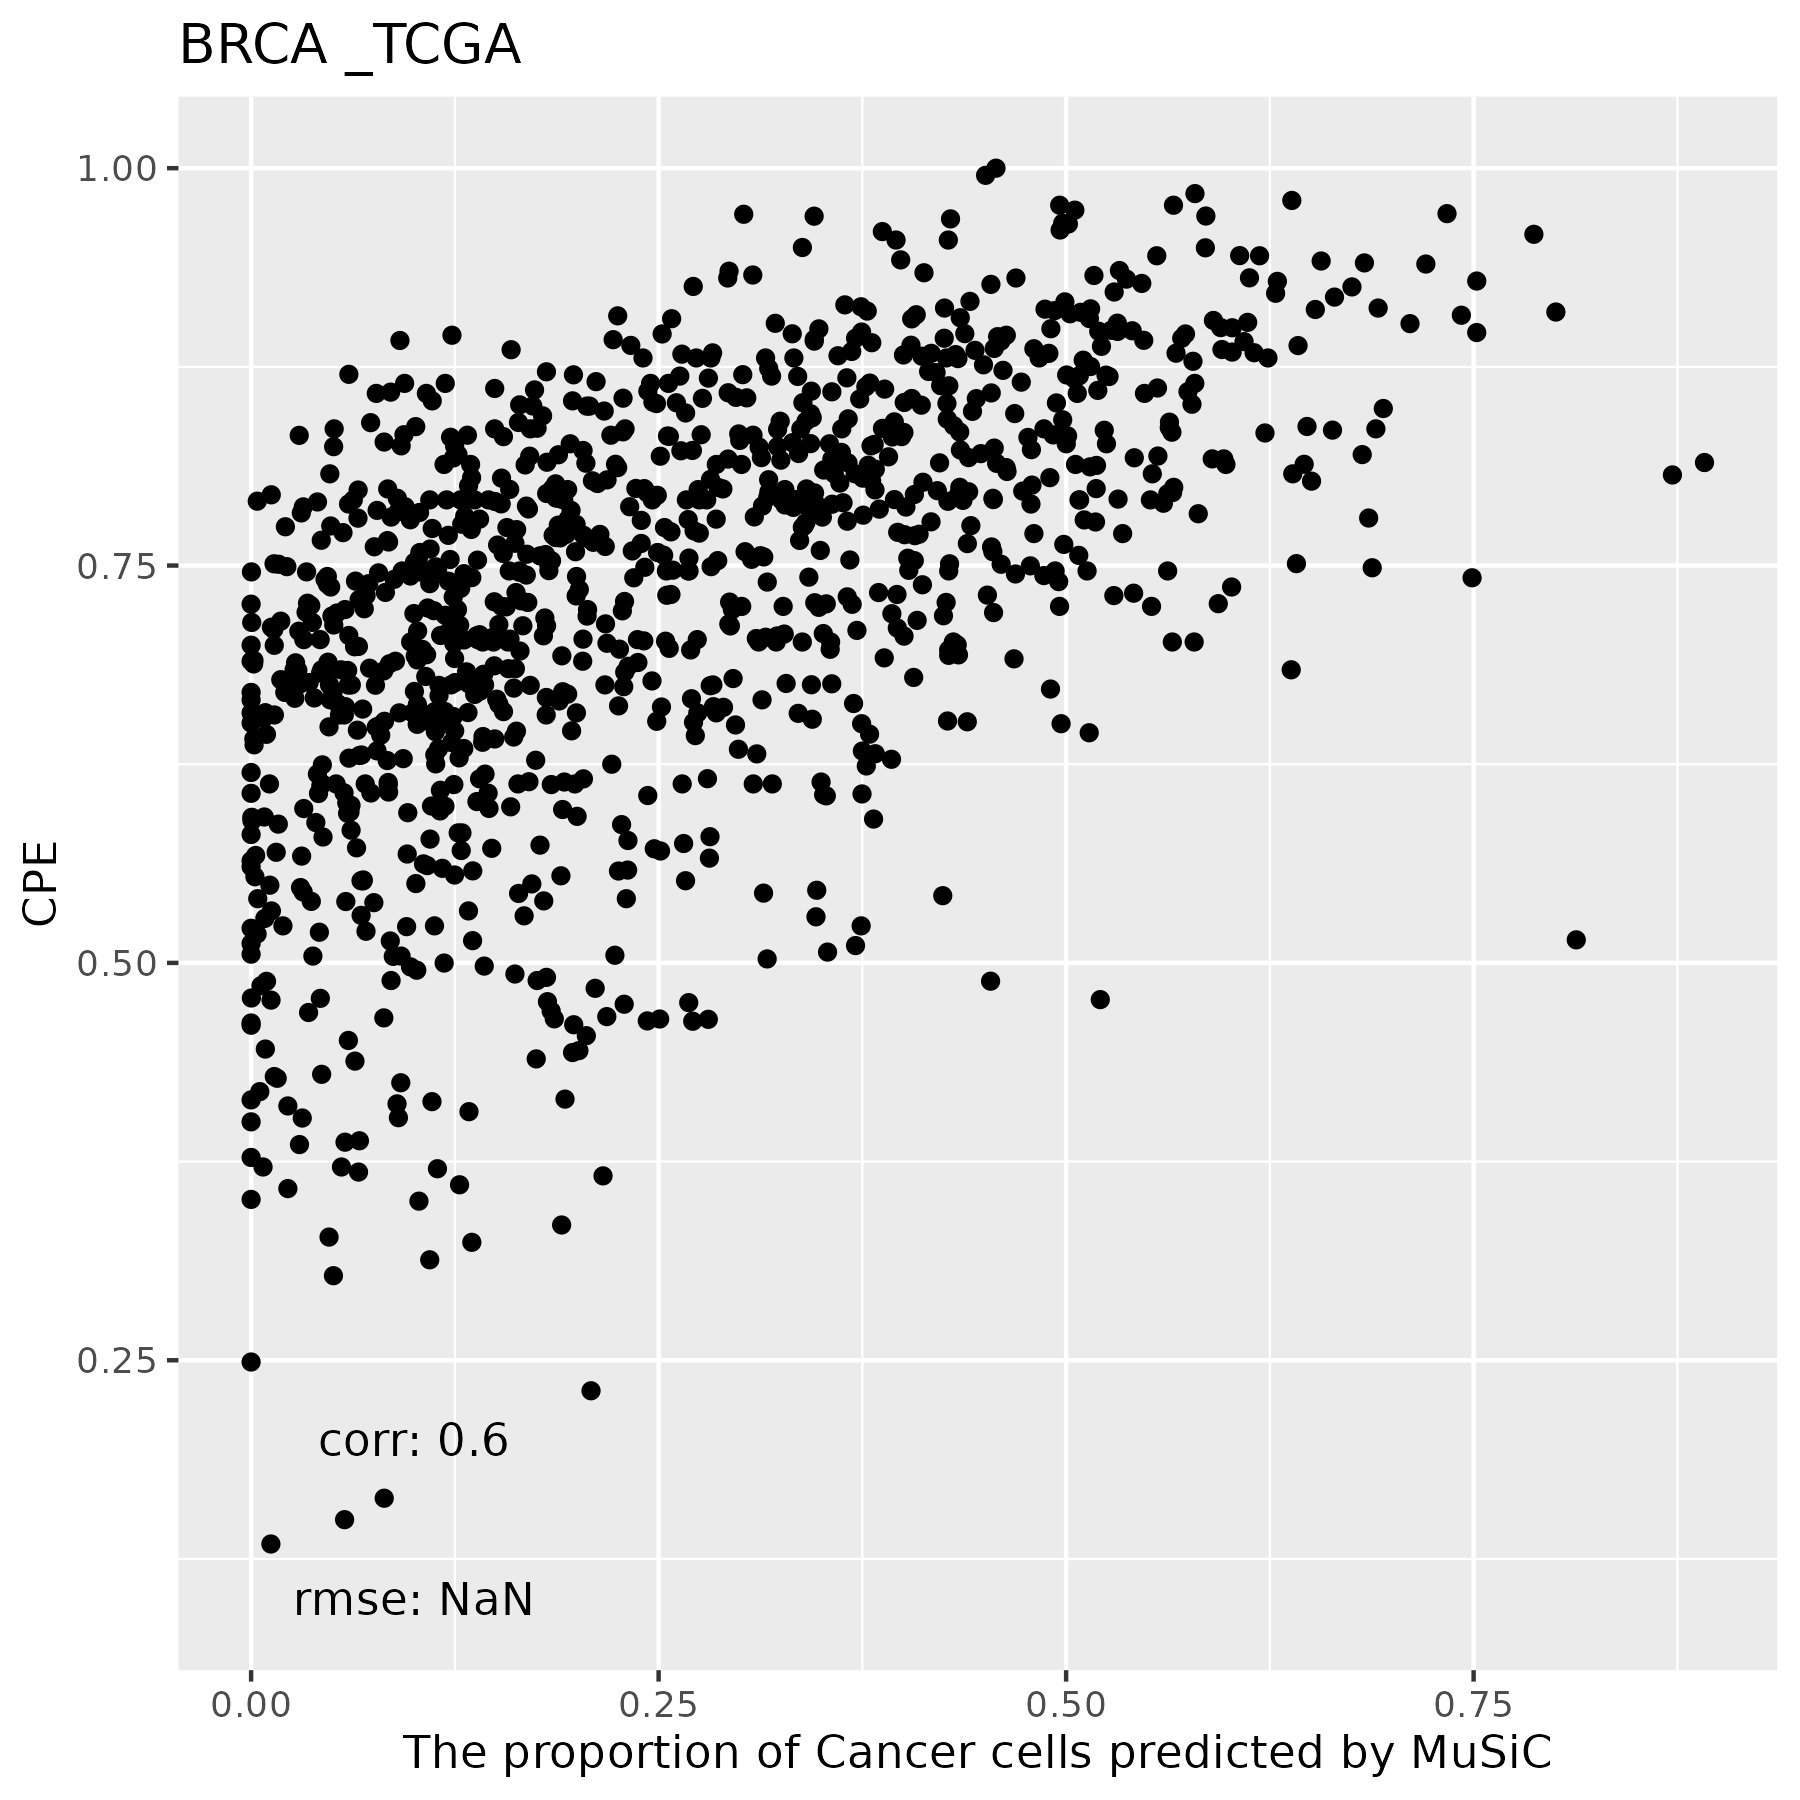

Data behind this chart, as committed beside it:
, T Cells, Fibroblasts, Macrophages, Cancer Cells, B Cells, Endothelial Cells, Mast Cells, DC
TCGA.C8.A278.01A, 0.002533, 0.4409, 0.1204, 0.143, 0, 0.2919, 0.0005377, 0.0006832
TCGA.A7.A425.01A, 0, 0.4291, 0.08011, 0.1681, 0, 0.3212, 0.000423, 0.0009587
TCGA.E2.A15H.01A, 0, 0.496, 0.01489, 0.2833, 0, 0.205, 0.0002239, 0.0006544
TCGA.A8.A06N.01A, 0.0006335, 0.0003839, 0.01419, 0.5854, 0.0004523, 0.3977, 0.001193, 0
TCGA.E2.A570.01A, 0, 0.7141, 0.0135, 0.1371, 0, 0.1348, 9.11043706887559e-05, 0.0005124
TCGA.BH.A1FL.01A, 0, 0.3262, 0.01058, 0.3455, 0, 0.3085, 0.009224, 0
TCGA.E2.A56Z.01A, 0.00212, 0.2204, 0.01876, 0.4493, 0, 0.309, 0.0004694, 0
TCGA.E9.A1RI.01A, 0, 0.7975, 0.02278, 0.03559, 0, 0.1434, 0.0001524, 0.0005176
TCGA.BH.A0DP.01A, 0, 0.6127, 0.03972, 0.1241, 0, 0.211, 0.0007524, 0.0118
TCGA.AR.A0U3.01A, 0, 0.1833, 0.029, 0.3808, 0.001242, 0.404, 0.001586, 0.0001063
TCGA.BH.A18L.01A, 0.001484, 0.05392, 0.0178, 0.4871, 0, 0.4375, 0.002288, 0
TCGA.A7.A3J1.01A, 0.0007549, 0.4511, 0.09409, 0.0478, 0, 0.4041, 0.001932, 0.0001665
TCGA.AC.A6IW.01A, 0.01159, 0.0363, 0.2321, 0.4243, 0, 0.2547, 0, 0.041
TCGA.AC.A3YI.01A, 0, 0.6761, 0.0258, 0.057, 0, 0.2402, 0, 0.0009638
TCGA.D8.A1XG.01A, 0, 0.4171, 0.005585, 0.2522, 0, 0.3248, 0.0002704, 0
TCGA.A8.A082.01A, 0, 0.4205, 0.06281, 0.199, 0, 0.3161, 0.0002921, 0.001211
TCGA.OL.A5RU.01A, 0, 0.1862, 0.06692, 0.3512, 0, 0.3908, 0.004906, 0
TCGA.BH.A0HA.01A, 0.0002271, 0.6508, 0.0376, 0.07215, 0, 0.2348, 0, 0.004455
TCGA.A2.A3XS.01A, 0.001675, 0.3012, 0.02791, 0.3854, 8.75483350877933e-05, 0.2831, 0.0006349, 0
TCGA.A2.A0ES.01A, 0, 0.3238, 0.01267, 0.1896, 0, 0.473, 0.0008848, 0
TCGA.B6.A0RN.01A, 0, 0.7162, 0.006244, 0.1728, 0, 0.09785, 0.0002767, 0.006616
TCGA.BH.A2L8.01A, 0.005647, 0.493, 0.1013, 0.136, 0, 0.2188, 0.008149, 0.03712
TCGA.E2.A108.01A, 0, 0.4631, 0.1507, 0.008736, 0, 0.3742, 0, 0.003198
TCGA.AN.A046.01A, 0.003061, 0.4602, 0.06929, 0.2737, 0.0004043, 0.1924, 0.0002026, 0.0006885
TCGA.E2.A576.01A, 0.0009113, 0.1743, 0.01166, 0.6753, 0, 0.1377, 0, 0
TCGA.A2.A3XX.01A, 0.003321, 0.2683, 0.04879, 0.4017, 0.0005949, 0.2771, 0.0002063, 0
TCGA.C8.A137.01A, 0, 0.5178, 0, 0.3176, 0, 0.1638, 0.0004337, 0.000346
TCGA.A7.A4SC.01A, 0, 0.5696, 0.0178, 0.06567, 0, 0.3461, 0.0004083, 0.0004052
TCGA.E2.A15M.01A, 0.0005455, 0.391, 0.08489, 0.01423, 0, 0.5062, 0.001731, 0.001377
TCGA.A8.A08I.01A, 0, 0.05578, 0.2913, 0.1421, 0.01482, 0.4944, 0.001631, 0
TCGA.AC.A2FF.01A, 0, 0.6263, 0.01488, 0.03877, 0, 0.3148, 0.004437, 0.0007562
TCGA.E2.A1L6.01A, 0, 0.4038, 0.02729, 0.2373, 0, 0.329, 0.001802, 0.000778
TCGA.A7.A13E.01B, 0, 0.2913, 0.01415, 0, 0, 0.6945, 0, 0
TCGA.AR.A24S.01A, 0.0002744, 0.5282, 0.07105, 0.1107, 0, 0.2872, 0.002392, 0.000192
TCGA.E2.A155.01A, 0, 0.106, 0.002403, 0.6285, 0.000532, 0.2593, 0.003167, 0
TCGA.C8.A12M.01A, 0.0007698, 0.1103, 0, 0.3353, 0.0006675, 0.5474, 0.005543, 0
TCGA.E2.A14W.01A, 0, 0.2641, 0.006671, 0.6381, 0, 0.09111, 0, 0
TCGA.B6.A0RQ.01A, 0, 0.1422, 0.000224, 0.4367, 7.4773477380404e-05, 0.4176, 0.003228, 0
TCGA.EW.A1IW.01A, 0.0001231, 0.3958, 0.03831, 0.255, 0, 0.3087, 0.001672, 0.0003518
TCGA.A1.A0SM.01A, 0, 0.6563, 0.03177, 0.1496, 0, 0.1614, 7.46742686581736e-05, 0.0008712
TCGA.E9.A1R6.01A, 0, 0.4567, 0.02241, 0.3079, 0, 0.2126, 0.0002529, 0.0001276
TCGA.A2.A0CQ.01A, 0, 0.1811, 0.09323, 0.4802, 0, 0.2447, 0, 0.0007416
TCGA.OL.A5D7.01A, 0.07474, 0.08077, 0.1296, 0.4555, 0, 0.2391, 0, 0.02026
TCGA.D8.A143.01A, 0.002886, 0.1701, 0.03687, 0.3991, 0, 0.3905, 0.0005958, 0
TCGA.C8.A138.01A, 0.00181, 0.5067, 0.08451, 0.1289, 0, 0.2768, 0.0005493, 0.000697
TCGA.E2.A14Q.01A, 0.00144, 0.3486, 0.004508, 0.2749, 0, 0.3684, 0.002027, 0
TCGA.A2.A0YL.01A, 0, 0.5483, 0.02151, 0.1306, 0, 0.2975, 0.0007168, 0.00137
TCGA.PL.A8LY.01A, 0.03469, 0.04124, 0.0009057, 0.5624, 0.0005892, 0.3511, 0.001449, 0.007625
TCGA.GM.A2DK.01A, 0.003163, 0.2783, 0.07384, 0.1621, 0, 0.4814, 0.001164, 0
TCGA.B6.A0RO.01A, 0.0006525, 0.1565, 0.01113, 0.4351, 0.001325, 0.3942, 0.001028, 0
TCGA.D8.A142.01A, 0, 0.6271, 0.04731, 0.08349, 0, 0.2406, 0, 0.001442
TCGA.C8.A8HP.01A, 0.002333, 0.2808, 0.1665, 0.2815, 0.000735, 0.2673, 0.0001659, 0.0006385
TCGA.E9.A24A.01A, 0, 0.5398, 0.08287, 0.03461, 0, 0.3399, 0.0003906, 0.002469
TCGA.AO.A0JE.01A, 0, 0.68, 0.06241, 0.05785, 0, 0.1978, 7.65910724582291e-05, 0.001867
TCGA.AR.A1AU.01A, 0, 0.4869, 0.006685, 0.21, 0, 0.295, 0.0014, 0
TCGA.E9.A1QZ.01A, 0, 0.2314, 0.05408, 0.1796, 0, 0.5301, 0.00478, 0
TCGA.AR.A1AQ.01A, 0.008752, 0.2379, 0.1214, 0.2302, 0.05456, 0.3473, 0, 0
TCGA.A2.A25A.01A, 0, 0.4496, 0.03, 0.06068, 0, 0.4526, 0.005639, 0.001468
TCGA.E2.A10E.01A, 0, 0.4625, 0.01829, 0.2249, 0, 0.2938, 0.000496, 0
TCGA.C8.A3M7.01A, 0.0009742, 0.1756, 0, 0.1649, 1.25361314636985e-05, 0.6553, 0.00322, 0
... 1,032 more rows
